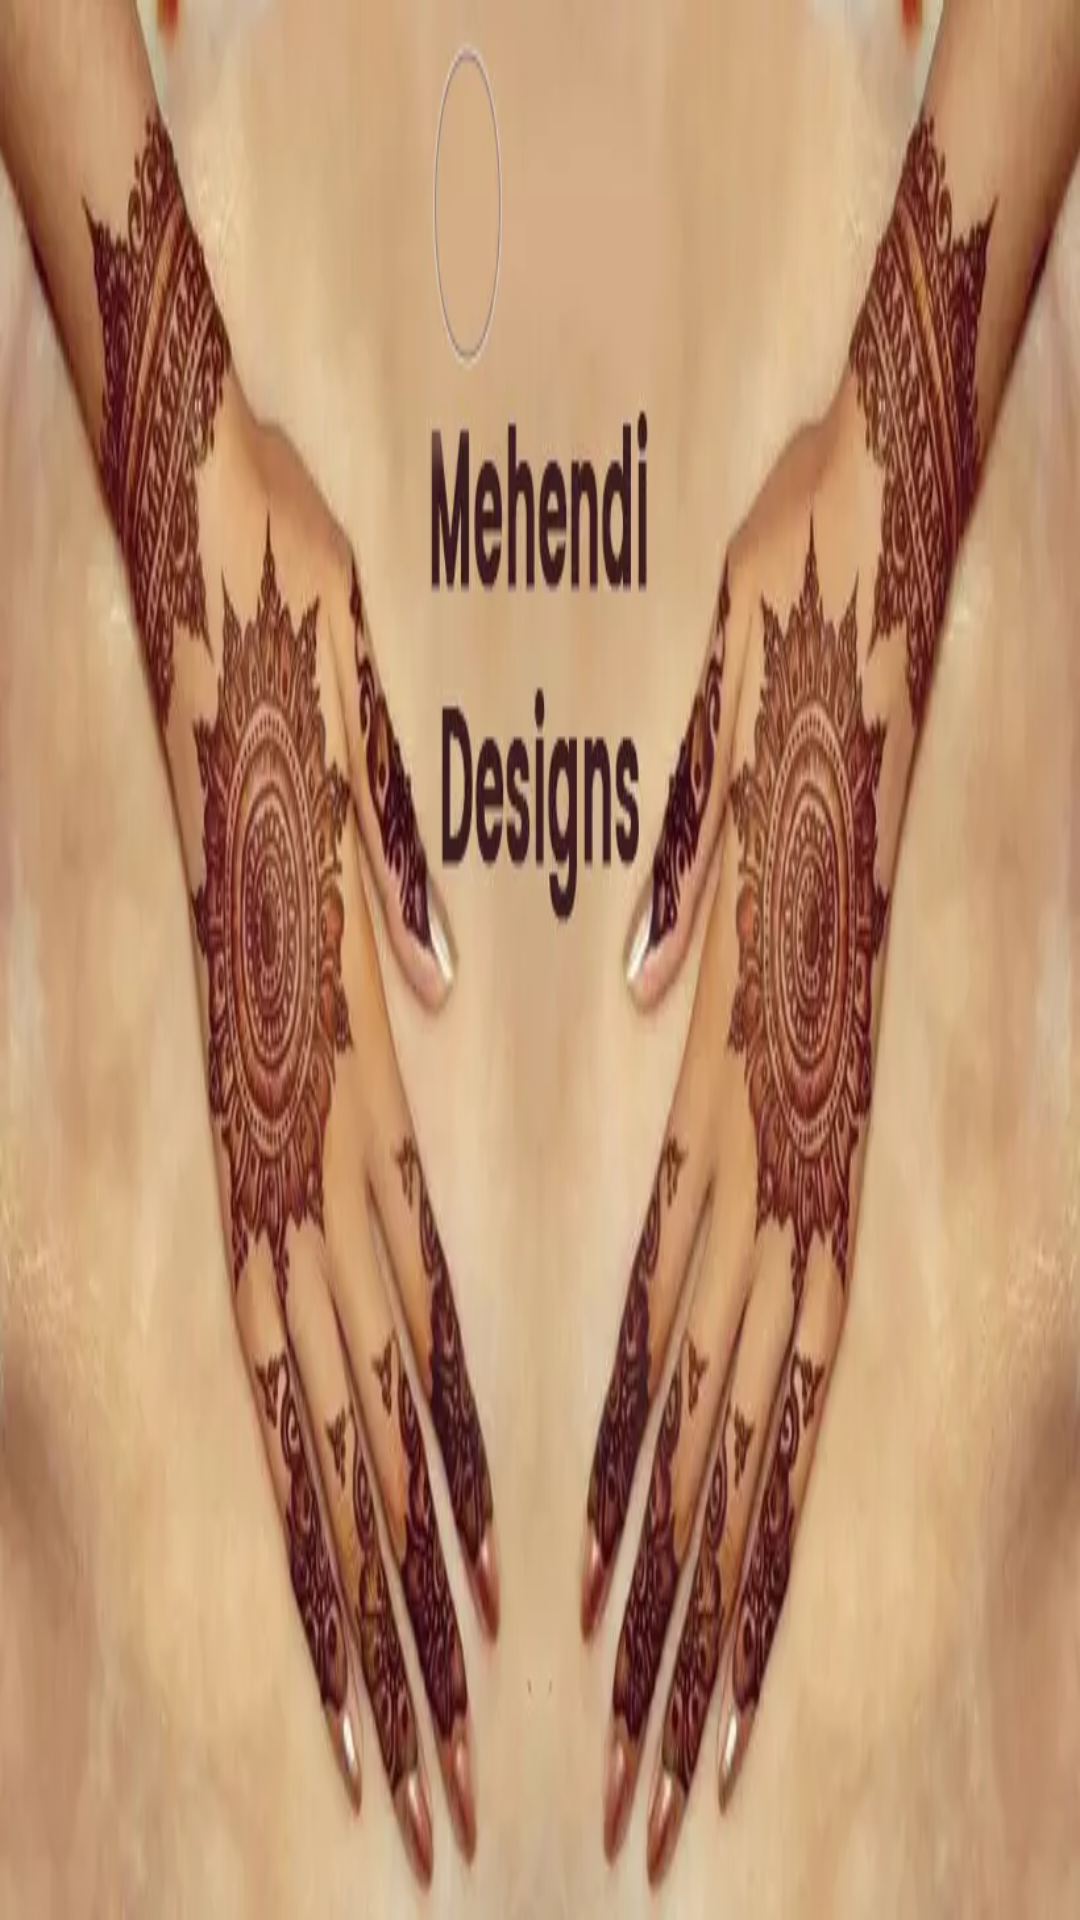

Reconstruct the res/layout file that produces this screen, plus the resources it refers to.
<!-- AndroidManifest.xml: application theme Theme.Mehndi -->
<!-- res/layout/header.xml -->
<?xml version="1.0" encoding="utf-8"?>
<androidx.appcompat.widget.LinearLayoutCompat
    xmlns:android="http://schemas.android.com/apk/res/android"
    android:layout_width="match_parent"
    android:layout_height="150dp"
    android:background="@drawable/design">
</androidx.appcompat.widget.LinearLayoutCompat>
<!-- resources referenced by this layout -->
<resources>
  <!-- drawable design: webp bitmap (drawable, 27506 bytes) -->
  <style name="Theme.Mehndi" parent="Theme.MaterialComponents.DayNight.NoActionBar">
          <item name="colorPrimary">@color/purple_500</item>
          <item name="colorPrimaryVariant">@color/purple_700</item>
          <item name="colorOnPrimary">@color/white</item>
          <item name="colorSecondary">@color/teal_200</item>
          <item name="colorSecondaryVariant">@color/teal_700</item>
          <item name="colorOnSecondary">@color/black</item>
          <item name="fontFamily">@font/bold</item>
          <item name="android:statusBarColor">?attr/colorPrimaryVariant</item>
          <item name="android:navigationBarColor">?attr/colorPrimaryVariant</item>
      </style>
  <color name="purple_500">#613c3e</color>
  <color name="purple_700">#613c3e</color>
  <color name="white">#FFFFFFFF</color>
  <color name="teal_200">#FF03DAC5</color>
  <color name="teal_700">#FF018786</color>
  <color name="black">#FF000000</color>
</resources>
